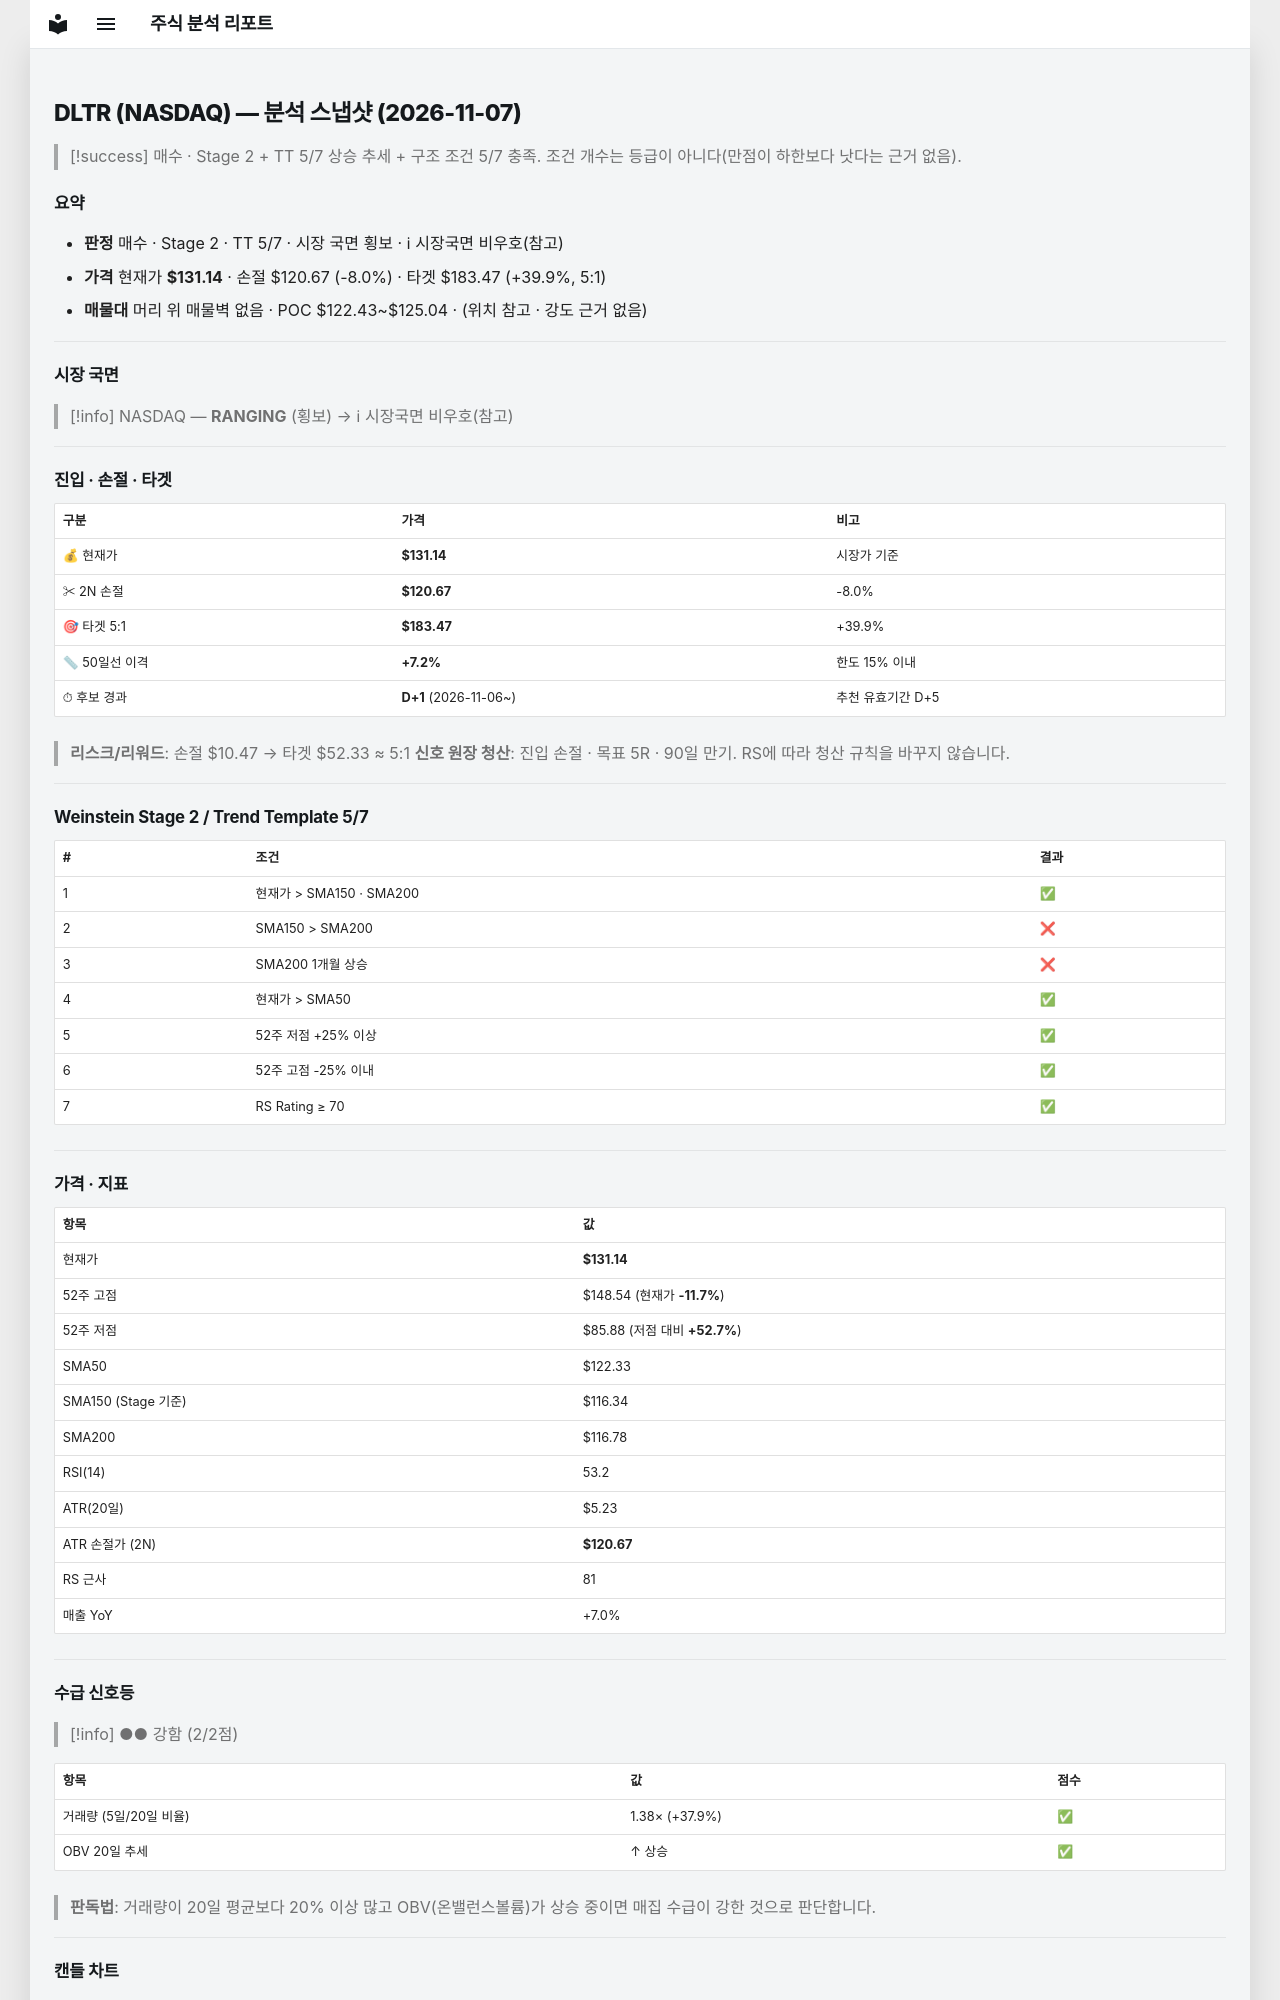

repository: soloandco/stock-reports · page: snapshots/DLTR-2026-11-07/index.html · generator: mkdocs

---
type: analysis-snapshot
title: DLTR 분석 스냅샷
ticker: DLTR
market: NASDAQ
created: 2026-11-07
updated: 2026-11-07
bar-date: 2026-11-06
verdict: 매수관찰
real-rr: 0.57
sma50-gap-pct: 7.2
candidate-days: 1
candidate-since: 2026-11-06
weekly-position: 저항대아래
weekly-overhead-price: 137.07
weekly-overhead-pct: 4.5
stage: 2
trend-template-score: 5
tt-max: 7
ma-set: sma-50-150-200
price: 131.13999938964844
stop-price: 120.67443254064393
market-regime: RANGING
supply-demand-score: 2/2
supply-demand-label: 강함
status: tracking
tags:
  - stock-agent
  - watchlist
  - DLTR
  - analysis
related:
  - "[[analysis-template]]"
---

# DLTR (NASDAQ) — 분석 스냅샷 (2026-11-07)

> [!success] 매수 · Stage 2 + TT 5/7
> 상승 추세 + 구조 조건 5/7 충족. 조건 개수는 등급이 아니다(만점이 하한보다 낫다는 근거 없음).

## 요약

- **판정** 매수 · Stage 2 · TT 5/7 · 시장 국면 횡보 · ℹ 시장국면 비우호(참고)
- **가격** 현재가 **$131.14** · 손절 $120.67 (-8.0%) · 타겟 $183.47 (+39.9%, 5:1)
- **매물대** 머리 위 매물벽 없음 · POC $122.43~$125.04 · (위치 참고 · 강도 근거 없음)

---

## 시장 국면

> [!info] NASDAQ — **RANGING** (횡보) → ℹ 시장국면 비우호(참고)

---

## 진입 · 손절 · 타겟

| 구분 | 가격 | 비고 |
|------|------|------|
| 💰 현재가 | **$131.14** | 시장가 기준 |
| ✂ 2N 손절 | **$120.67** | -8.0% |
| 🎯 타겟 5:1 | **$183.47** | +39.9% |
| 📏 50일선 이격 | **+7.2%** | 한도 15% 이내 |
| ⏱ 후보 경과 | **D+1** (2026-11-06~) | 추천 유효기간 D+5 |

> **리스크/리워드**: 손절 $10.47 → 타겟 $52.33 ≈ 5:1
> **신호 원장 청산**: 진입 손절 · 목표 5R · 90일 만기. RS에 따라 청산 규칙을 바꾸지 않습니다.

---

## Weinstein Stage 2 / Trend Template 5/7

| # | 조건 | 결과 |
|---|------|------|
| 1 | 현재가 > SMA150 · SMA200 | ✅ |
| 2 | SMA150 > SMA200 | ❌ |
| 3 | SMA200 1개월 상승 | ❌ |
| 4 | 현재가 > SMA50 | ✅ |
| 5 | 52주 저점 +25% 이상 | ✅ |
| 6 | 52주 고점 -25% 이내 | ✅ |
| 7 | RS Rating ≥ 70 | ✅ |

---

## 가격 · 지표

| 항목 | 값 |
|------|---|
| 현재가 | **$131.14** |
| 52주 고점 | $148.54 (현재가 **-11.7%**) |
| 52주 저점 | $85.88 (저점 대비 **+52.7%**) |
| SMA50 | $122.33 |
| SMA150 (Stage 기준) | $116.34 |
| SMA200 | $116.78 |
| RSI(14) | 53.2 |
| ATR(20일) | $5.23 |
| ATR 손절가 (2N) | **$120.67** |
| RS 근사 | 81 |
| 매출 YoY | +7.0% |

---
## 수급 신호등

> [!info] ●● 강함 (2/2점)

| 항목 | 값 | 점수 |
|------|------|------|
| 거래량 (5일/20일 비율) | 1.38× (+37.9%) | ✅ |
| OBV 20일 추세 | ↑ 상승 | ✅ |

> **판독법**: 거래량이 20일 평균보다 20% 이상 많고 OBV(온밸런스볼륨)가 상승 중이면 매집 수급이 강한 것으로 판단합니다.

---
